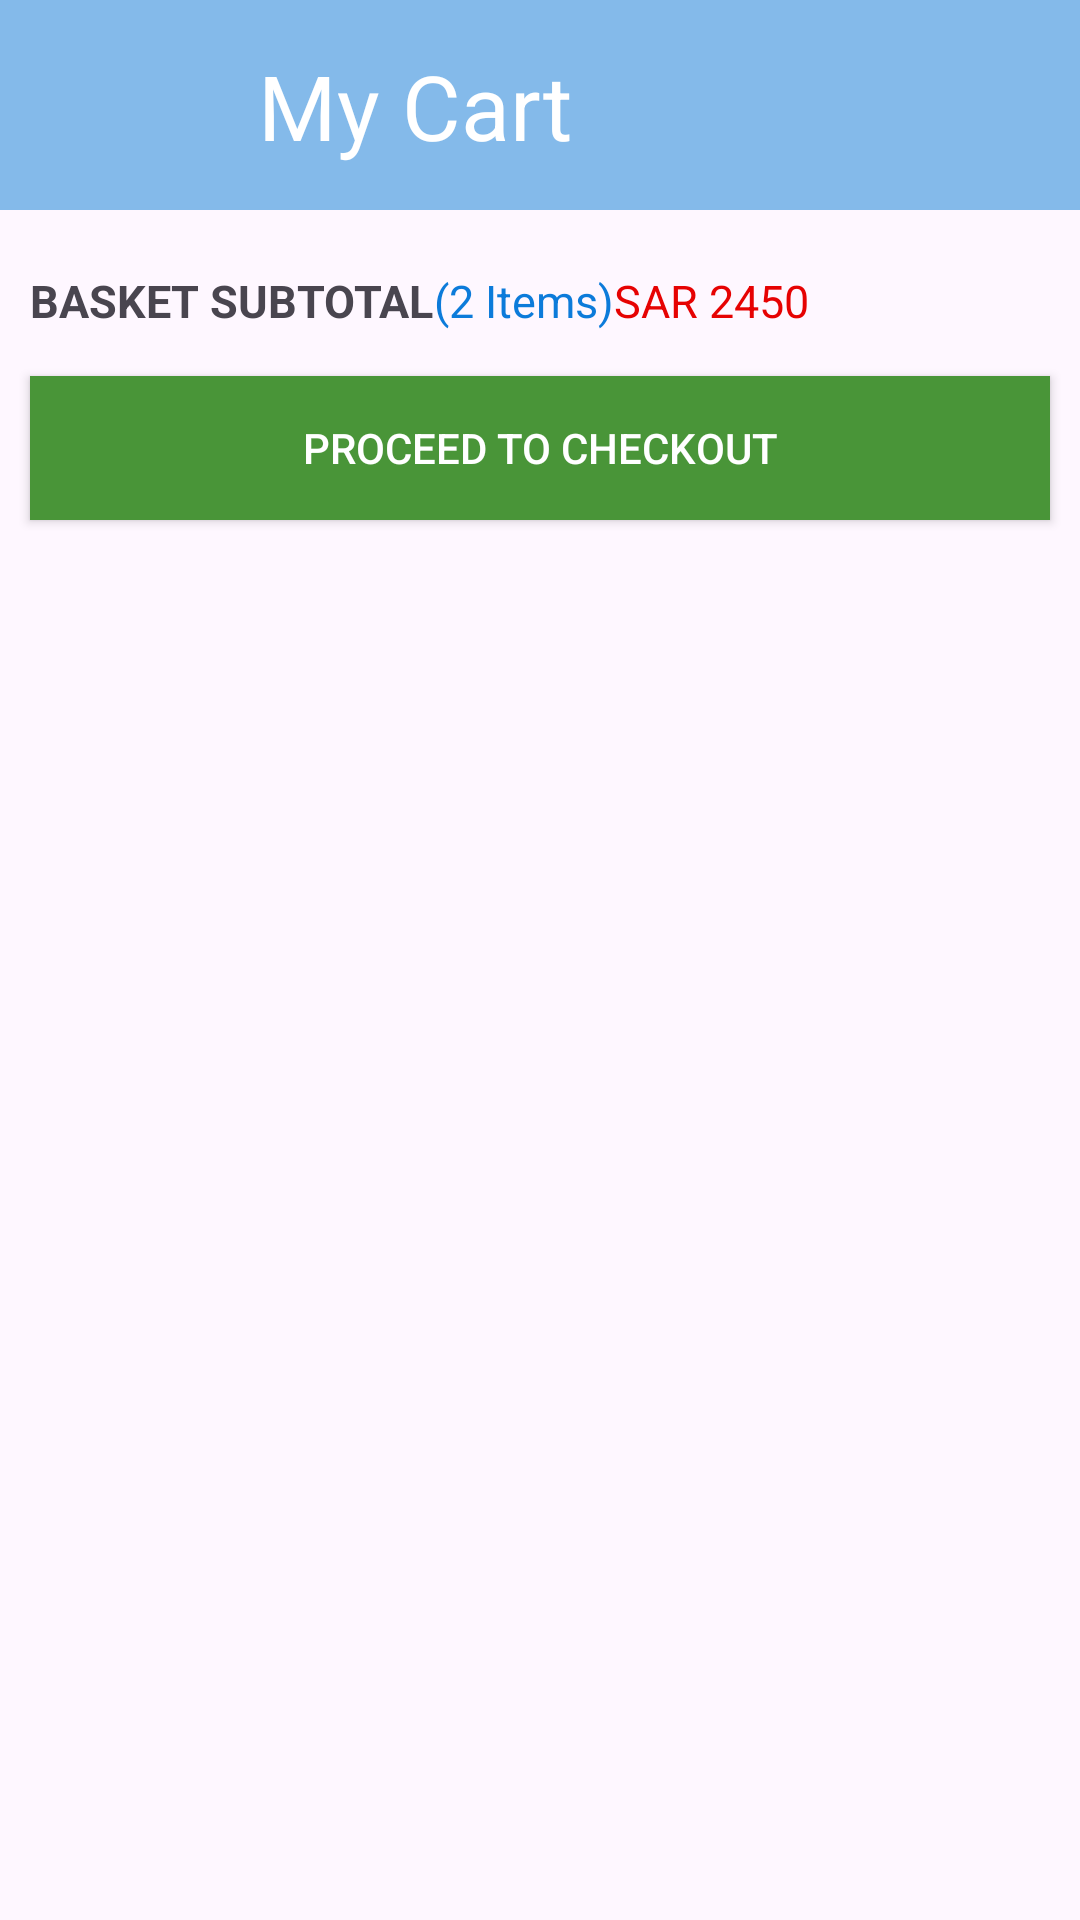

Produce the Android XML layout that renders to this screen, including the resource entries it uses.
<!-- AndroidManifest.xml: application theme Theme.ExamAugust -->
<!-- res/layout/activity_my_cart.xml -->
<?xml version="1.0" encoding="utf-8"?>
<androidx.constraintlayout.widget.ConstraintLayout xmlns:android="http://schemas.android.com/apk/res/android"
    xmlns:app="http://schemas.android.com/apk/res-auto"
    xmlns:tools="http://schemas.android.com/tools"
    android:layout_width="match_parent"
    android:layout_height="match_parent"

    tools:context=".MyCartActivity">

    <androidx.appcompat.widget.Toolbar
        android:id="@+id/toolBar"
        android:layout_width="match_parent"
        android:layout_height="wrap_content"
        android:background="#84BAEA"
        app:layout_constraintTop_toTopOf="parent">

        <androidx.constraintlayout.widget.ConstraintLayout
            android:layout_width="match_parent"
            android:layout_height="wrap_content"
            android:layout_marginVertical="10dp">

            <androidx.appcompat.widget.AppCompatImageView
                android:id="@+id/img_back_my_cart"
                android:layout_width="50dp"
                android:layout_height="50dp"
                android:src="@drawable/ic_arrow_back_24"
                app:layout_constraintBottom_toBottomOf="parent"
                app:layout_constraintStart_toStartOf="parent"
                app:layout_constraintTop_toTopOf="parent" />

            <androidx.appcompat.widget.AppCompatTextView
                android:layout_width="wrap_content"
                android:layout_height="wrap_content"
                android:layout_marginStart="20dp"
                android:text="@string/my_cart"
                android:textColor="@color/white"
                android:textSize="30sp"
                app:layout_constraintBottom_toBottomOf="@id/img_back_my_cart"
                app:layout_constraintStart_toEndOf="@id/img_back_my_cart"
                app:layout_constraintTop_toTopOf="@id/img_back_my_cart" />
        </androidx.constraintlayout.widget.ConstraintLayout>
    </androidx.appcompat.widget.Toolbar>

    <androidx.appcompat.widget.AppCompatTextView
        android:id="@+id/tv_basket_sub_total"
        android:layout_width="wrap_content"
        android:layout_height="wrap_content"
        android:layout_marginStart="10dp"
        android:layout_marginTop="20dp"
        android:text="@string/basket_subtotal"
        android:textAllCaps="true"
        android:textSize="15dp"
        android:textStyle="bold"
        app:layout_constraintStart_toStartOf="parent"
        app:layout_constraintTop_toBottomOf="@id/toolBar" />

    <androidx.appcompat.widget.AppCompatTextView
        android:id="@+id/tv_total_item_count_my_cart"
        android:layout_width="wrap_content"
        android:layout_height="wrap_content"
        android:text="@string/_2_items"
        android:textColor="#0C7BDA"
        android:textSize="15sp"
        app:layout_constraintBottom_toBottomOf="@id/tv_basket_sub_total"
        app:layout_constraintStart_toEndOf="@id/tv_basket_sub_total"
        app:layout_constraintTop_toTopOf="@id/tv_basket_sub_total" />

    <androidx.appcompat.widget.AppCompatTextView
        android:layout_width="wrap_content"
        android:layout_height="wrap_content"
        android:text="@string/sar_2450"
        android:textColor="#E60202"
        android:textSize="15sp"
        app:layout_constraintBottom_toBottomOf="@id/tv_basket_sub_total"
        app:layout_constraintStart_toEndOf="@id/tv_total_item_count_my_cart"
        app:layout_constraintTop_toTopOf="@id/tv_basket_sub_total" />

    <androidx.appcompat.widget.AppCompatButton
        android:id="@+id/btn_proceed_to_checkout"
        android:layout_width="match_parent"
        android:layout_height="wrap_content"
        android:layout_marginHorizontal="10dp"
        android:layout_marginVertical="15dp"
        android:background="#499538"
        android:text="@string/proceed_to_checkout"
        android:textColor="@color/white"
        app:layout_constraintTop_toBottomOf="@id/tv_basket_sub_total" />

    <ScrollView
        android:layout_width="match_parent"
        android:layout_height="0dp"
        android:layout_weight="1"
        android:orientation="vertical"
        app:layout_constraintBottom_toBottomOf="parent"
        app:layout_constraintTop_toBottomOf="@id/btn_proceed_to_checkout">

        <LinearLayout
            android:layout_width="match_parent"
            android:layout_height="wrap_content"
            android:orientation="vertical"
            android:layout_marginTop="10dp">

            <androidx.recyclerview.widget.RecyclerView
                android:id="@+id/my_cart_recyclerview"
                android:layout_width="match_parent"
                android:layout_marginTop="10dp"
                android:layout_height="wrap_content"
                android:layout_marginHorizontal="10dp"
                app:layoutManager="androidx.recyclerview.widget.LinearLayoutManager"
                tools:listitem="@layout/item_my_cart" />
        </LinearLayout>
    </ScrollView>

</androidx.constraintlayout.widget.ConstraintLayout>
<!-- res/layout/item_my_cart.xml (included above) -->
<?xml version="1.0" encoding="utf-8"?>
<androidx.constraintlayout.widget.ConstraintLayout xmlns:android="http://schemas.android.com/apk/res/android"
    xmlns:app="http://schemas.android.com/apk/res-auto"
    android:layout_width="match_parent"
    android:layout_height="wrap_content">

    <androidx.cardview.widget.CardView
        android:layout_width="match_parent"
        android:layout_height="wrap_content"
        android:backgroundTint="#DCD4DBDF"
        app:cardCornerRadius="10dp"
        app:cardElevation="3dp"
        app:cardUseCompatPadding="true"
        app:layout_constraintStart_toStartOf="parent"
        app:layout_constraintTop_toTopOf="parent">

        <androidx.constraintlayout.widget.ConstraintLayout
            android:id="@+id/item_constraint_ll"
            android:layout_width="match_parent"
            android:layout_height="match_parent"
            android:layout_margin="10dp">


            <androidx.appcompat.widget.AppCompatImageView
                android:id="@+id/img_product_my_cart"
                android:layout_width="70dp"
                android:layout_height="70dp"
                app:layout_constraintTop_toTopOf="parent"
                android:layout_marginTop="10dp"
                android:src="@drawable/ic_product"
                app:layout_constraintStart_toStartOf="@id/item_constraint_ll" />

            <androidx.appcompat.widget.AppCompatTextView
                android:id="@+id/tv_product_details_my_cart"
                android:layout_width="190dp"
                android:layout_height="wrap_content"
                android:layout_marginStart="10dp"
                android:layout_marginTop="10dp"
                android:maxLines="3"
                android:text="@string/product_details"
                android:textStyle="bold"
                app:layout_constraintStart_toEndOf="@id/img_product_my_cart"
                app:layout_constraintTop_toTopOf="parent" />

            <androidx.appcompat.widget.AppCompatImageView
                android:id="@+id/btn_product_delete"
                android:layout_width="wrap_content"
                android:layout_height="wrap_content"
                android:layout_marginEnd="10dp"
                android:src="@drawable/ic_delete_24"
                app:layout_constraintBottom_toBottomOf="@id/item_constraint_ll"
                app:layout_constraintEnd_toEndOf="@id/item_constraint_ll"
                app:layout_constraintTop_toTopOf="@id/item_constraint_ll" />

            <androidx.appcompat.widget.AppCompatTextView
                android:id="@+id/tv_sar_my_cart"
                android:layout_width="wrap_content"
                android:layout_height="wrap_content"
                android:layout_marginStart="10dp"
                android:text="@string/sar_1340"
                android:textColor="#EA0F0F"
                app:layout_constraintStart_toEndOf="@id/img_product_my_cart"
                app:layout_constraintTop_toBottomOf="@id/tv_product_details_my_cart" />

        </androidx.constraintlayout.widget.ConstraintLayout>
    </androidx.cardview.widget.CardView>

</androidx.constraintlayout.widget.ConstraintLayout>
<!-- resources referenced by this layout -->
<resources>
  <string name="_2_items">(2 Items)</string>
  <string name="basket_subtotal">Basket SubTotal</string>
  <string name="my_cart">My Cart</string>
  <string name="proceed_to_checkout">proceed to checkout</string>
  <string name="product_details">Product Details Product Details Product Details Product Details Product Details</string>
  <string name="sar_1340">SAR 1340</string>
  <string name="sar_2450">SAR 2450</string>
  <style name="Theme.ExamAugust" parent="Base.Theme.ExamAugust" />
  <style name="Base.Theme.ExamAugust" parent="Theme.Material3.DayNight.NoActionBar">
          
          
      </style>
  <!-- not gathered from this repository: default colours our renderer supplied (Android Studio template values) -->
  <color name="white">#FFFFFFFF</color>
</resources>
